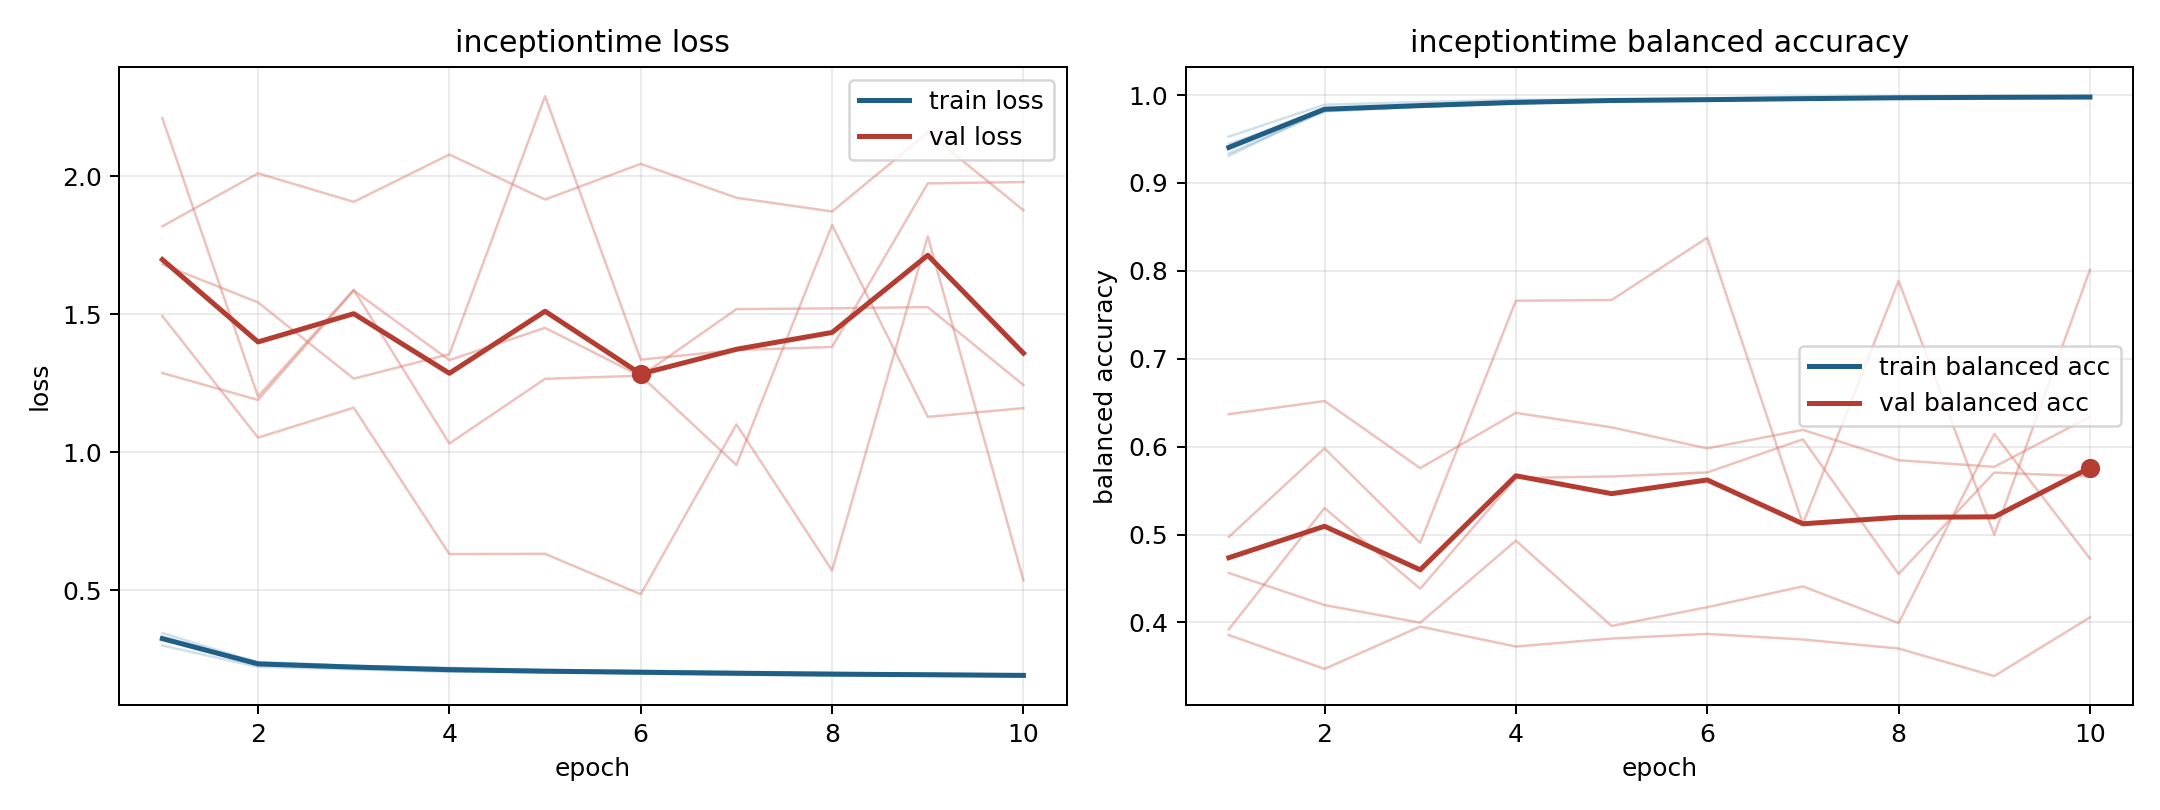

Data behind this chart, as committed beside it:
model, fold, epoch, train_loss, train_balanced_accuracy, val_loss, val_balanced_accuracy
inceptiontime, 1, 1, 0.3007, 0.9528, 1.818, 0.3856
inceptiontime, 1, 2, 0.2232, 0.9891, 2.01, 0.3471
inceptiontime, 1, 3, 0.2143, 0.9921, 1.907, 0.3952
inceptiontime, 1, 4, 0.2053, 0.9947, 2.078, 0.3725
inceptiontime, 1, 5, 0.2039, 0.9947, 1.915, 0.3816
inceptiontime, 1, 6, 0.1988, 0.9962, 2.045, 0.3869
inceptiontime, 1, 7, 0.1939, 0.998, 1.922, 0.3805
inceptiontime, 1, 8, 0.1927, 0.9981, 1.872, 0.3703
inceptiontime, 1, 9, 0.1906, 0.9988, 2.158, 0.3389
inceptiontime, 1, 10, 0.191, 0.998, 1.877, 0.4057
inceptiontime, 2, 1, 0.333, 0.9336, 1.287, 0.6369
inceptiontime, 2, 2, 0.2348, 0.9815, 1.19, 0.6519
inceptiontime, 2, 3, 0.222, 0.9869, 1.586, 0.5755
inceptiontime, 2, 4, 0.2136, 0.9915, 1.334, 0.6384
inceptiontime, 2, 5, 0.2073, 0.9934, 1.451, 0.622
inceptiontime, 2, 6, 0.2023, 0.9949, 1.276, 0.5979
inceptiontime, 2, 7, 0.1999, 0.9955, 1.519, 0.6191
inceptiontime, 2, 8, 0.1967, 0.9963, 1.521, 0.5845
inceptiontime, 2, 9, 0.1971, 0.9964, 1.526, 0.577
inceptiontime, 2, 10, 0.1914, 0.9977, 1.244, 0.6338
inceptiontime, 3, 1, 0.3213, 0.9444, 2.21, 0.3921
inceptiontime, 3, 2, 0.2414, 0.9818, 1.202, 0.5301
inceptiontime, 3, 3, 0.2273, 0.9867, 1.589, 0.4383
inceptiontime, 3, 4, 0.2181, 0.9907, 1.032, 0.5643
inceptiontime, 3, 5, 0.2125, 0.993, 1.266, 0.5661
inceptiontime, 3, 6, 0.2078, 0.9936, 1.277, 0.5706
inceptiontime, 3, 7, 0.2033, 0.9955, 0.9542, 0.6083
inceptiontime, 3, 8, 0.2014, 0.9962, 1.823, 0.4551
inceptiontime, 3, 9, 0.1965, 0.9975, 1.128, 0.5704
inceptiontime, 3, 10, 0.1919, 0.9988, 1.16, 0.5661
inceptiontime, 4, 1, 0.3456, 0.931, 1.494, 0.4972
inceptiontime, 4, 2, 0.2382, 0.9833, 1.053, 0.5981
inceptiontime, 4, 3, 0.2265, 0.9873, 1.162, 0.4904
inceptiontime, 4, 4, 0.2202, 0.9906, 0.6316, 0.766
inceptiontime, 4, 5, 0.2097, 0.9945, 0.6326, 0.7668
inceptiontime, 4, 6, 0.2096, 0.9942, 0.4861, 0.8377
inceptiontime, 4, 7, 0.2059, 0.9949, 1.101, 0.512
inceptiontime, 4, 8, 0.2012, 0.997, 0.5723, 0.7886
inceptiontime, 4, 9, 0.1972, 0.9975, 1.782, 0.4997
inceptiontime, 4, 10, 0.1973, 0.9969, 0.5364, 0.8013
inceptiontime, 5, 1, 0.3269, 0.9403, 1.681, 0.4562
inceptiontime, 5, 2, 0.2319, 0.9842, 1.543, 0.4198
inceptiontime, 5, 3, 0.2222, 0.9873, 1.267, 0.3996
inceptiontime, 5, 4, 0.2082, 0.9912, 1.355, 0.493
inceptiontime, 5, 5, 0.2044, 0.9937, 2.29, 0.3959
inceptiontime, 5, 6, 0.2001, 0.9951, 1.336, 0.4173
inceptiontime, 5, 7, 0.1974, 0.9957, 1.37, 0.4409
inceptiontime, 5, 8, 0.1926, 0.9973, 1.382, 0.3992
inceptiontime, 5, 9, 0.1928, 0.9972, 1.974, 0.6144
inceptiontime, 5, 10, 0.1898, 0.9976, 1.979, 0.4726
